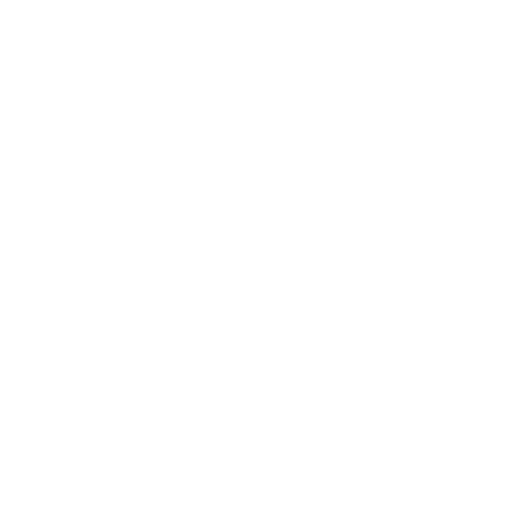
t = 0.00 s
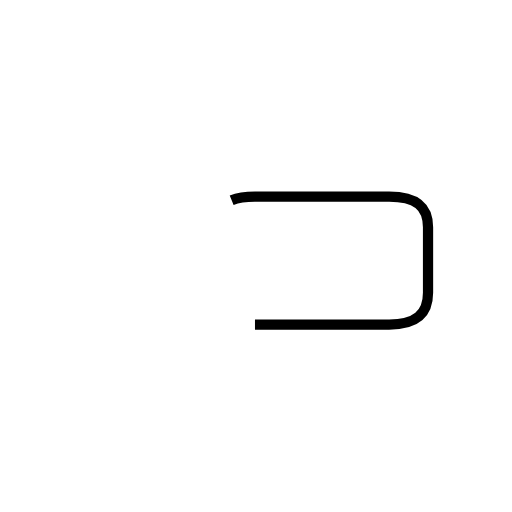
t = 1.38 s
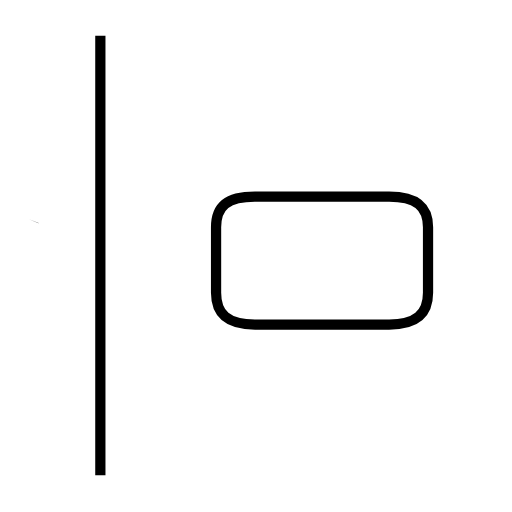
t = 3.13 s
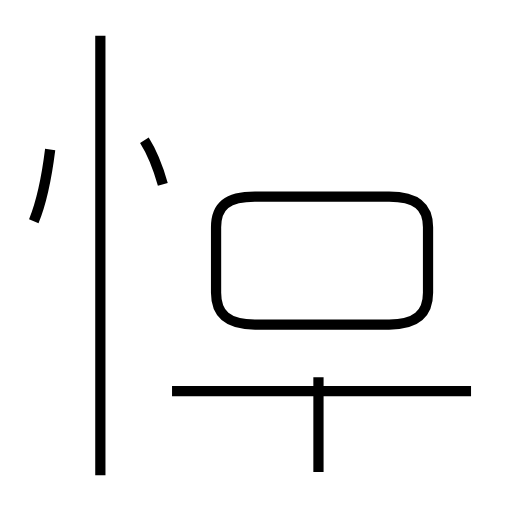
t = 4.64 s
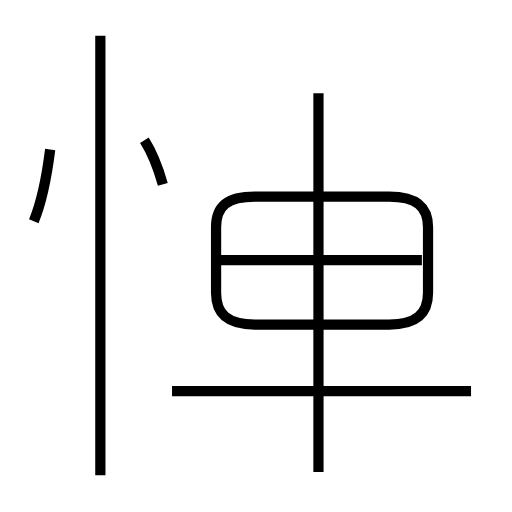
t = 6.07 s
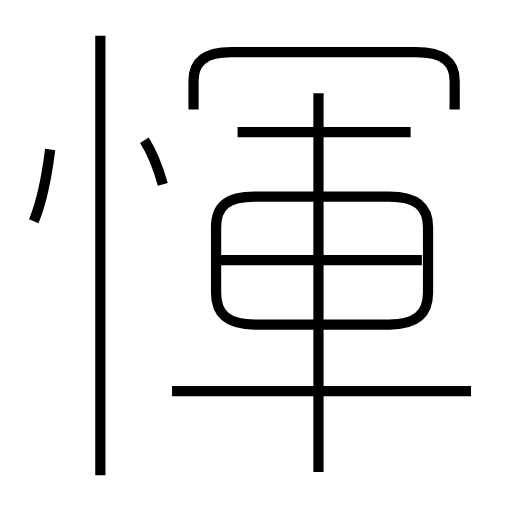
t = 7.61 s

The animated SVG that drew these frames (rendered in a browser with its animation timeline set to each time). Animation: 9 SMIL elements (animate=9); one cycle of 7.61 s.

<?xml version='1.0' encoding='utf-8'?>
<svg viewBox="0.0 -6.0 50.0 50.0" version="1.1" xmlns="http://www.w3.org/2000/svg"><rect x="-1000" y="-1000" width="2000" height="2000" stroke="white" fill="white" /><g style="fill:none;stroke:#000000;stroke-width:1"><path d="M 24.9 -12.3 L 38.0 -12.3 C 40.6 -12.3 41.8 -13.3 41.8 -15.4 L 41.8 -21.8 C 41.8 -23.9 40.6 -24.8 38.0 -24.8 L 24.9 -24.8 C 22.2 -24.8 21.1 -23.9 21.1 -21.8 L 21.1 -15.4 C 21.1 -13.3 22.2 -12.3 24.9 -12.3 Z " transform="translate(0.0 38.0)" stroke-dasharray="61.462831757084324" stroke-dashoffset="61.462831757084324"><animate attributeName="stroke-dashoffset" from="61.462831757084324" to="0" dur="1.8438849527125296s" begin="0s" fill="freeze" /></path><path d="M 9.8 2.4 L 9.8 -40.5 " transform="translate(0.0 38.0)" stroke-dasharray="42.9" stroke-dashoffset="42.9"><animate attributeName="stroke-dashoffset" from="42.9" to="0" dur="1.287s" begin="1.8438849527125296s" fill="freeze" /></path><path d="M 3.3 -22.4 C 4.0 -24.1 4.6 -27.0 4.9 -29.4 " transform="translate(0.0 38.0)" stroke-dasharray="7.197378314717021" stroke-dashoffset="7.197378314717021"><animate attributeName="stroke-dashoffset" from="7.197378314717021" to="0" dur="0.21592134944151062s" begin="3.1308849527125293s" fill="freeze" /></path><path d="M 46.0 -5.8 L 16.8 -5.8 " transform="translate(0.0 38.0)" stroke-dasharray="29.2" stroke-dashoffset="29.2"><animate attributeName="stroke-dashoffset" from="29.2" to="0" dur="0.876s" begin="3.34680630215404s" fill="freeze" /></path><path d="M 15.9 -26.0 C 15.5 -27.4 14.8 -29.2 14.1 -30.3 " transform="translate(0.0 38.0)" stroke-dasharray="4.674792069270356" stroke-dashoffset="4.674792069270356"><animate attributeName="stroke-dashoffset" from="4.674792069270356" to="0" dur="0.14024376207811068s" begin="4.22280630215404s" fill="freeze" /></path><path d="M 31.1 2.1 L 31.1 -34.9 " transform="translate(0.0 38.0)" stroke-dasharray="37.0" stroke-dashoffset="37.0"><animate attributeName="stroke-dashoffset" from="37.0" to="0" dur="1.1099999999999999s" begin="4.363050064232151s" fill="freeze" /></path><path d="M 41.2 -18.6 L 21.3 -18.6 " transform="translate(0.0 38.0)" stroke-dasharray="19.900000000000002" stroke-dashoffset="19.900000000000002"><animate attributeName="stroke-dashoffset" from="19.900000000000002" to="0" dur="0.5970000000000001s" begin="5.473050064232151s" fill="freeze" /></path><path d="M 40.1 -31.1 L 23.2 -31.1 " transform="translate(0.0 38.0)" stroke-dasharray="16.900000000000002" stroke-dashoffset="16.900000000000002"><animate attributeName="stroke-dashoffset" from="16.900000000000002" to="0" dur="0.507s" begin="6.070050064232151s" fill="freeze" /></path><path d="M 44.4 -33.3 L 44.4 -36.1 C 44.4 -37.9 43.4 -38.9 40.6 -38.9 L 22.6 -38.9 C 19.9 -38.9 18.9 -37.9 18.9 -36.1 L 18.9 -33.3" transform="translate(0.0 38.0)" stroke-dasharray="34.3449718259705" stroke-dashoffset="34.3449718259705"><animate attributeName="stroke-dashoffset" from="34.3449718259705" to="0" dur="1.0303491547791148s" begin="6.577050064232151s" fill="freeze" /></path></g></svg>
